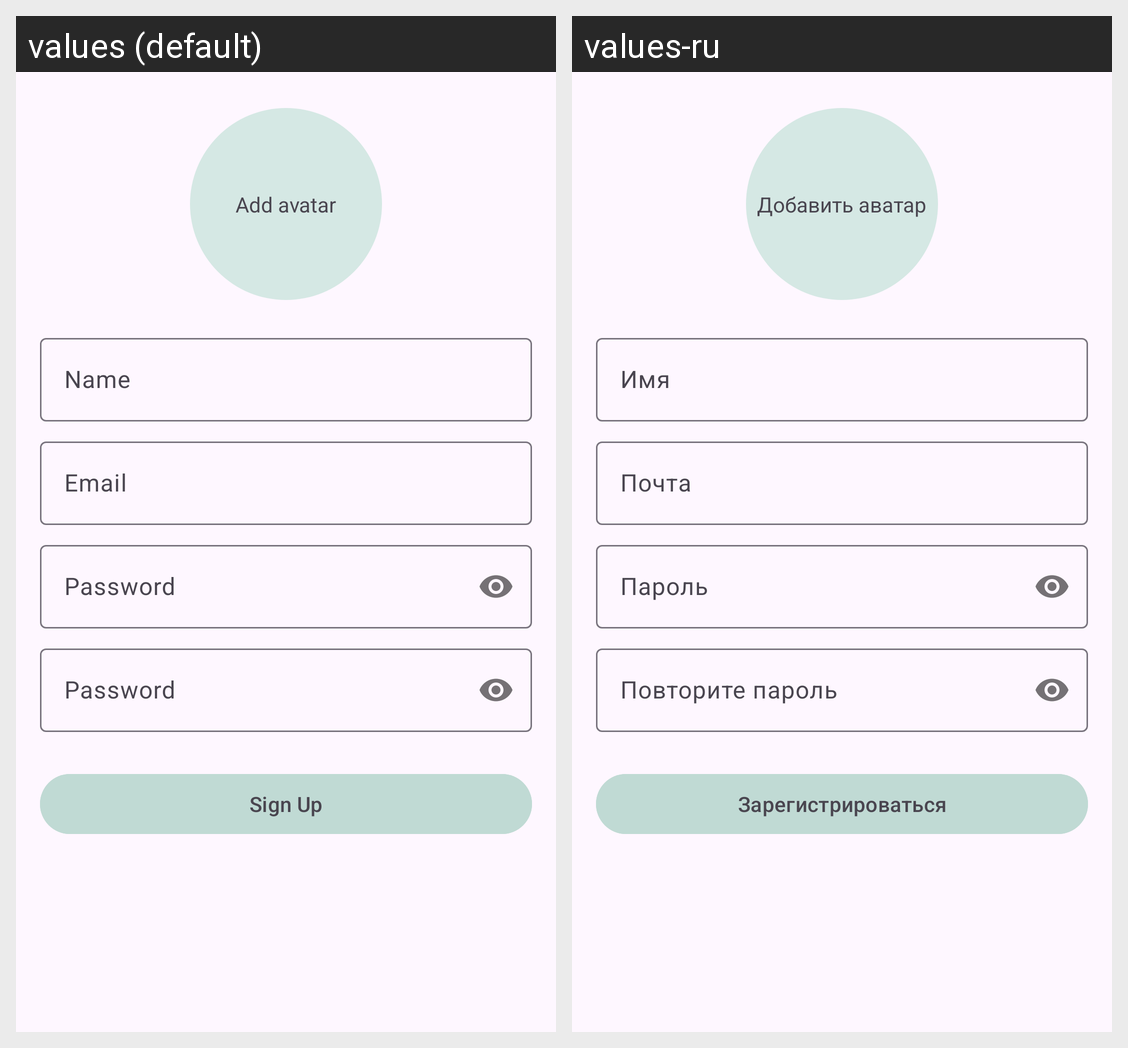

Here is an Android app screen in its default locale and in the app's own translations. Write out the translated-string differences for the strings that appear on this screen.
Android screen res/layout/fragment_sign_up.xml rendered under 2 locales, left to right: values (default), values-ru. Device: Nexus 5 (rendered at 1080×1920; each locale shown at half size, 540×960, under a caption strip naming it); theme Theme.Translator.
Strings drawn on this screen, with the default value and each locale's value (text and hints the layout hard-codes, and strings that could not be matched under every locale, appear in the picture but are not listed):

add_avatar
  values: Add avatar
  values-ru: Добавить аватар

name
  values: Name
  values-ru: Имя

email
  values: Email
  values-ru: Почта

password
  values: Password
  values-ru: Пароль

confirm_password
  values: Password
  values-ru: Повторите пароль

sign_up
  values: Sign Up
  values-ru: Зарегистрироваться
